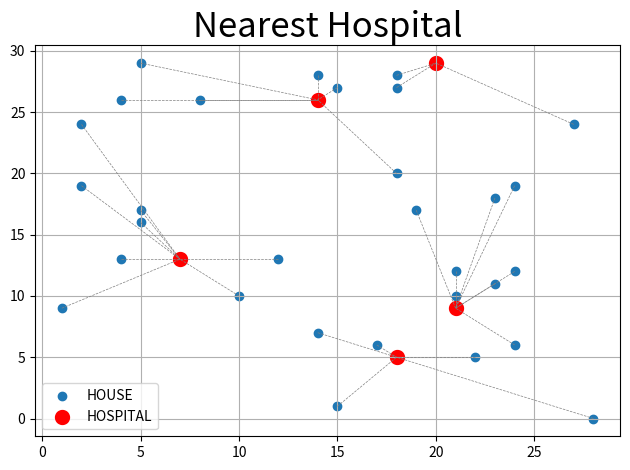

This figure's Python source:
# Nearest Hospital Finder

import numpy as np
import matplotlib.pyplot as plt
import scipy.spatial as sc

house = np.random.randint(0,30,size = 30*2).reshape(30,2) # 30 Houses
hospital = np.random.randint(0,30,size = 5*2).reshape(5,2) # 5 Hospitals

plt.scatter(house[:,0],house[:,1],lw=1,label ="HOUSE")
plt.scatter(hospital[:,0],hospital[:,1],color = "red",lw=5,label ="HOSPITAL")
plt.title("Nearest Hospital",fontsize=25)

indices = sc.KDTree(hospital).query([house])[1][0]
for each_house,each_hospital in enumerate(indices):
    plt.plot([house[each_house,0],hospital[each_hospital,0]],
             [house[each_house,1],hospital[each_hospital,1]],
             ls="--",color="gray",lw=0.5)

plt.grid(True)
plt.tight_layout()
plt.legend()
plt.show()
